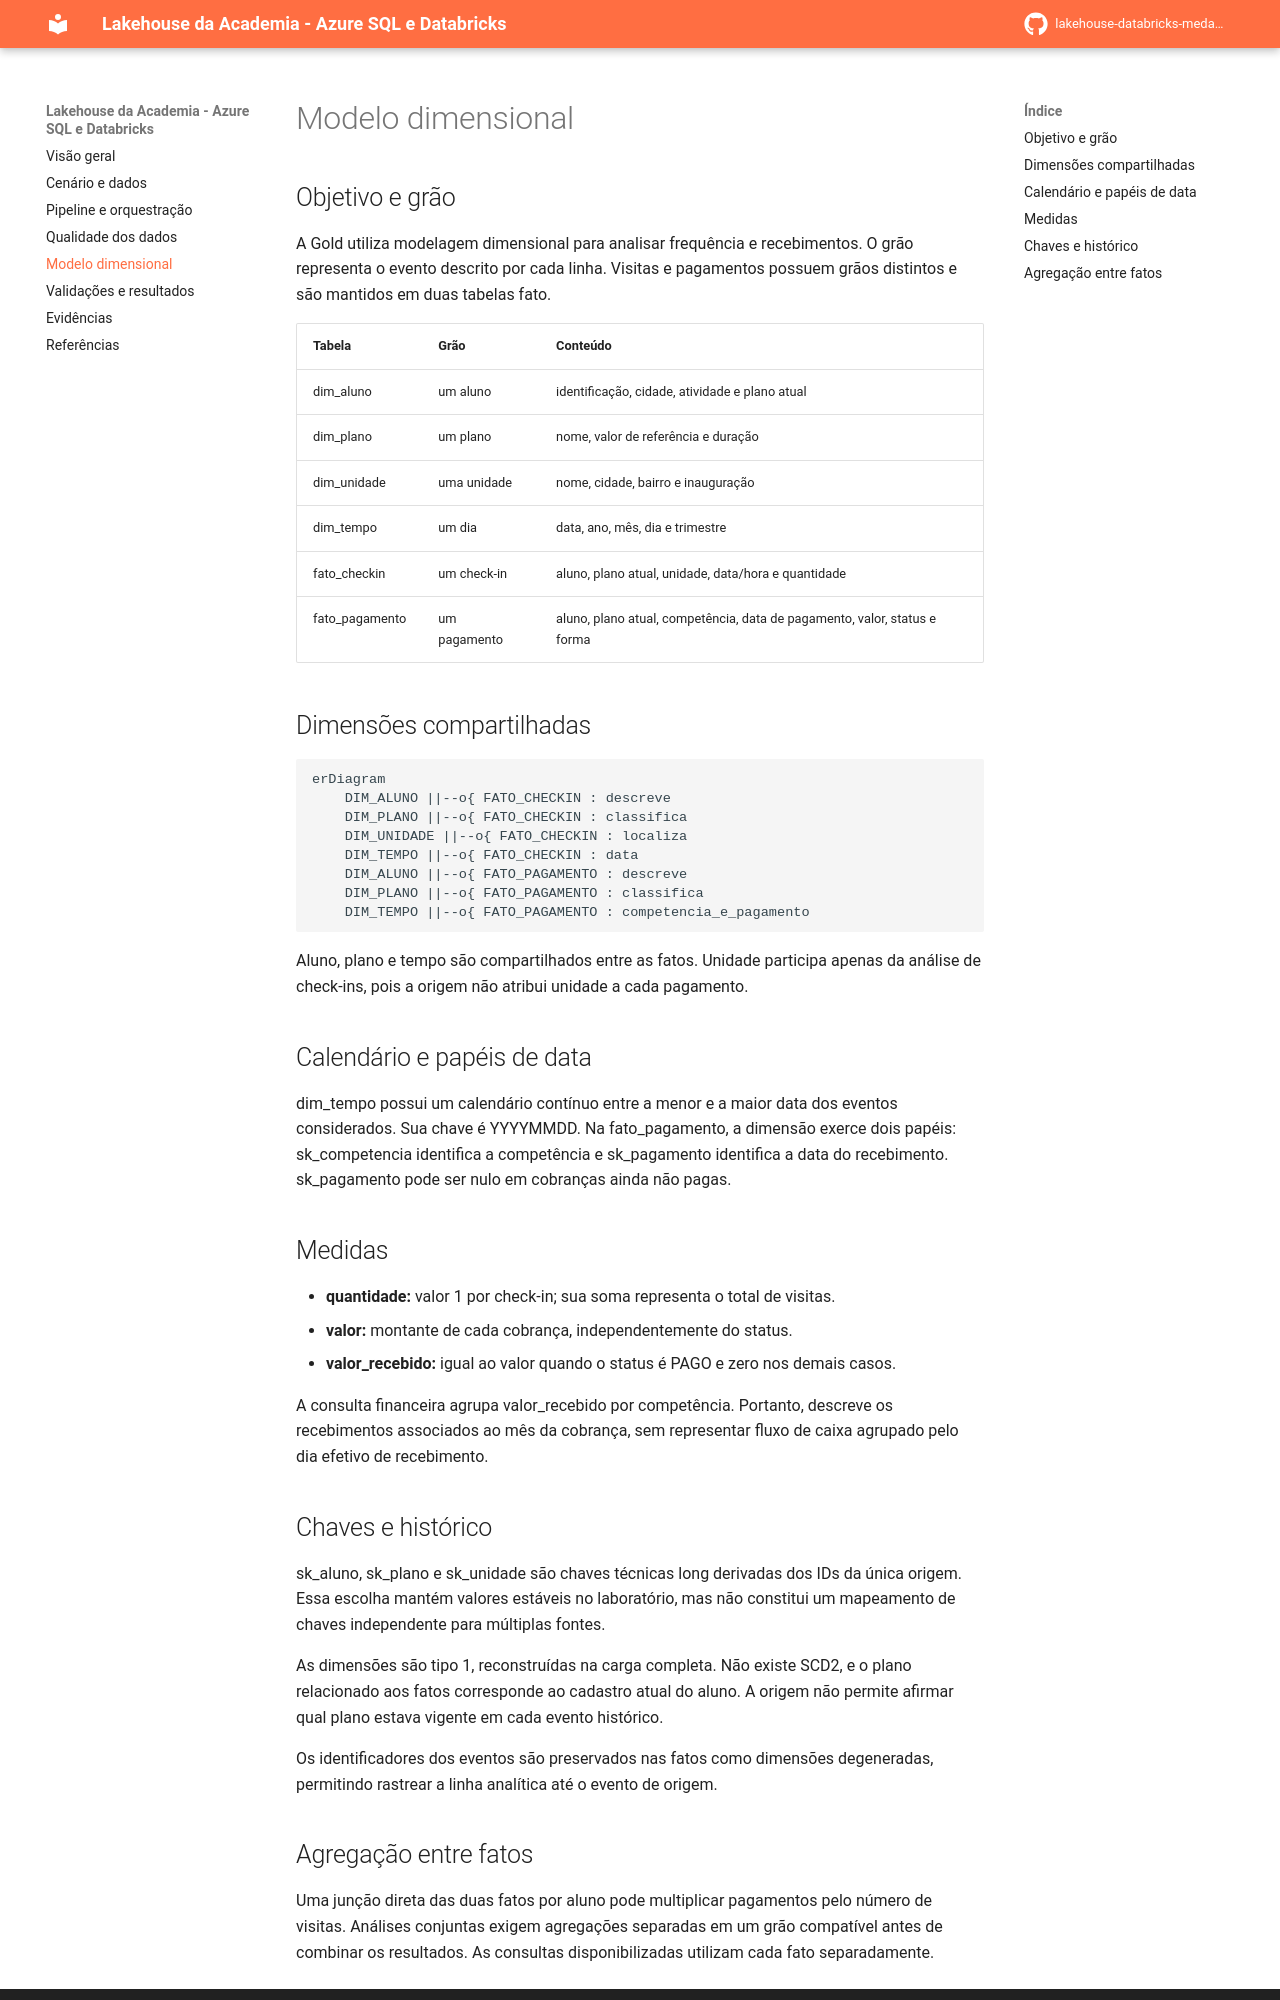

repository: 02kamk/lakehouse-databricks-medalhao · page: modelagem/index.html · generator: mkdocs

# Modelo dimensional

## Objetivo e grão

A Gold utiliza modelagem dimensional para analisar frequência e recebimentos.
O grão representa o evento descrito por cada linha. Visitas e pagamentos possuem
grãos distintos e são mantidos em duas tabelas fato.

| Tabela | Grão | Conteúdo |
|---|---|---|
| dim_aluno | um aluno | identificação, cidade, atividade e plano atual |
| dim_plano | um plano | nome, valor de referência e duração |
| dim_unidade | uma unidade | nome, cidade, bairro e inauguração |
| dim_tempo | um dia | data, ano, mês, dia e trimestre |
| fato_checkin | um check-in | aluno, plano atual, unidade, data/hora e quantidade |
| fato_pagamento | um pagamento | aluno, plano atual, competência, data de pagamento, valor, status e forma |

## Dimensões compartilhadas

```mermaid
erDiagram
    DIM_ALUNO ||--o{ FATO_CHECKIN : descreve
    DIM_PLANO ||--o{ FATO_CHECKIN : classifica
    DIM_UNIDADE ||--o{ FATO_CHECKIN : localiza
    DIM_TEMPO ||--o{ FATO_CHECKIN : data
    DIM_ALUNO ||--o{ FATO_PAGAMENTO : descreve
    DIM_PLANO ||--o{ FATO_PAGAMENTO : classifica
    DIM_TEMPO ||--o{ FATO_PAGAMENTO : competencia_e_pagamento
```

Aluno, plano e tempo são compartilhados entre as fatos. Unidade participa apenas
da análise de check-ins, pois a origem não atribui unidade a cada pagamento.

## Calendário e papéis de data

dim_tempo possui um calendário contínuo entre a menor e a maior data dos eventos
considerados. Sua chave é YYYYMMDD. Na fato_pagamento, a dimensão exerce dois papéis:
sk_competencia identifica a competência e sk_pagamento identifica a data do recebimento.
sk_pagamento pode ser nulo em cobranças ainda não pagas.

## Medidas

- **quantidade:** valor 1 por check-in; sua soma representa o total de visitas.
- **valor:** montante de cada cobrança, independentemente do status.
- **valor_recebido:** igual ao valor quando o status é PAGO e zero nos demais casos.

A consulta financeira agrupa valor_recebido por competência. Portanto, descreve os
recebimentos associados ao mês da cobrança, sem representar fluxo de caixa agrupado
pelo dia efetivo de recebimento.

## Chaves e histórico

sk_aluno, sk_plano e sk_unidade são chaves técnicas long derivadas dos IDs da única
origem. Essa escolha mantém valores estáveis no laboratório, mas não constitui um
mapeamento de chaves independente para múltiplas fontes.

As dimensões são tipo 1, reconstruídas na carga completa. Não existe SCD2, e o plano
relacionado aos fatos corresponde ao cadastro atual do aluno. A origem não permite
afirmar qual plano estava vigente em cada evento histórico.

Os identificadores dos eventos são preservados nas fatos como dimensões degeneradas,
permitindo rastrear a linha analítica até o evento de origem.
